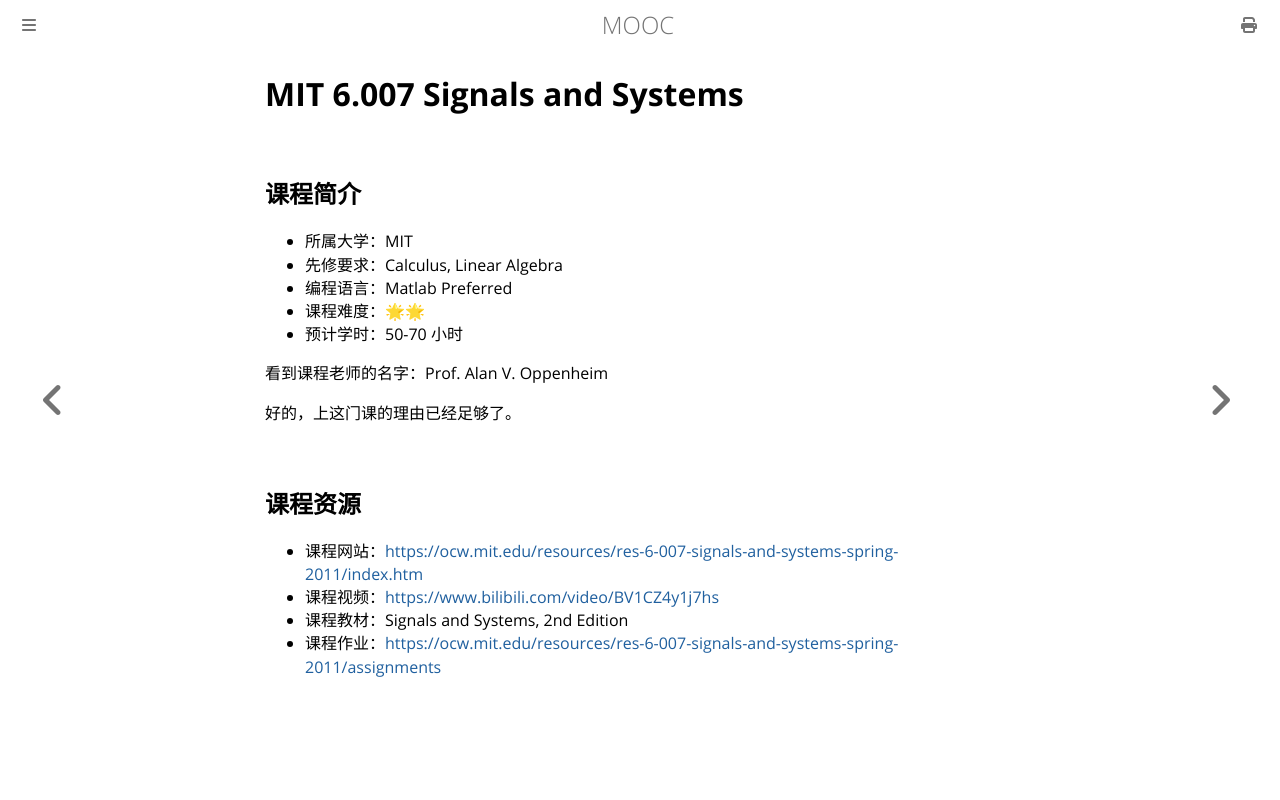

repository: Hanguangwu/MOOC · page: docs/电子基础/Signals_and_Systems_AVO.html · generator: mdbook

# MIT 6.007 Signals and Systems

## 课程简介

- 所属大学：MIT
- 先修要求：Calculus, Linear Algebra
- 编程语言：Matlab Preferred
- 课程难度：🌟🌟
- 预计学时：50-70 小时

看到课程老师的名字：Prof. Alan V. Oppenheim

好的，上这门课的理由已经足够了。

## 课程资源

- 课程网站：<https://ocw.mit.edu/resources/res-6-007-signals-and-systems-spring-2011/index.htm>
- 课程视频：<https://www.bilibili.com/video/BV1CZ4y1j7hs>
- 课程教材：Signals and Systems, 2nd Edition
- 课程作业：<https://ocw.mit.edu/resources/res-6-007-signals-and-systems-spring-2011/assignments>
